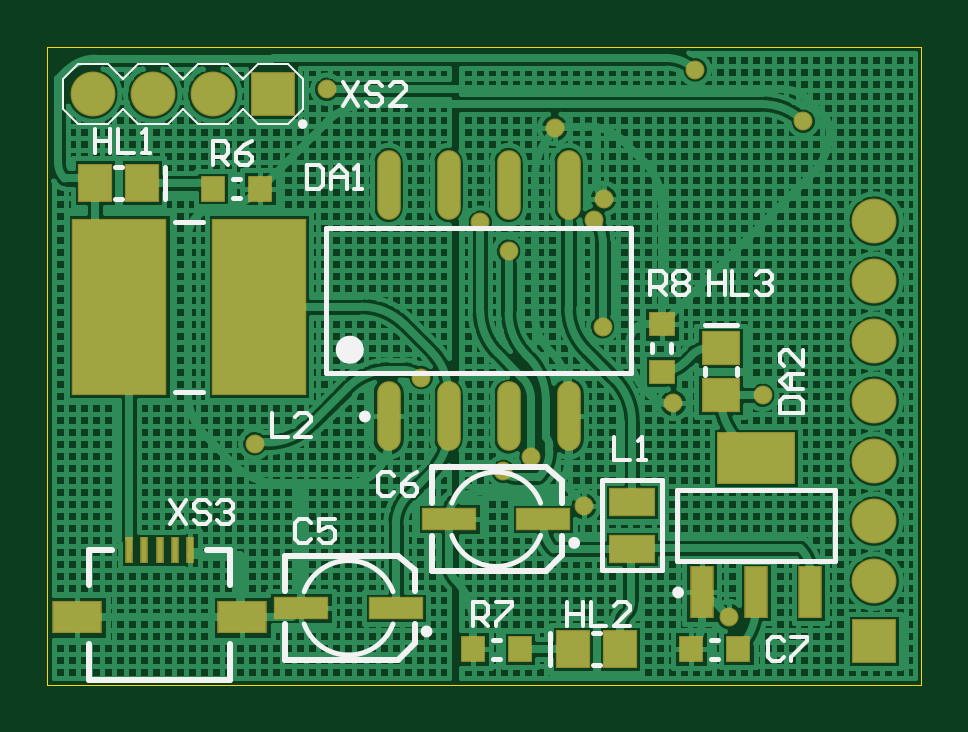
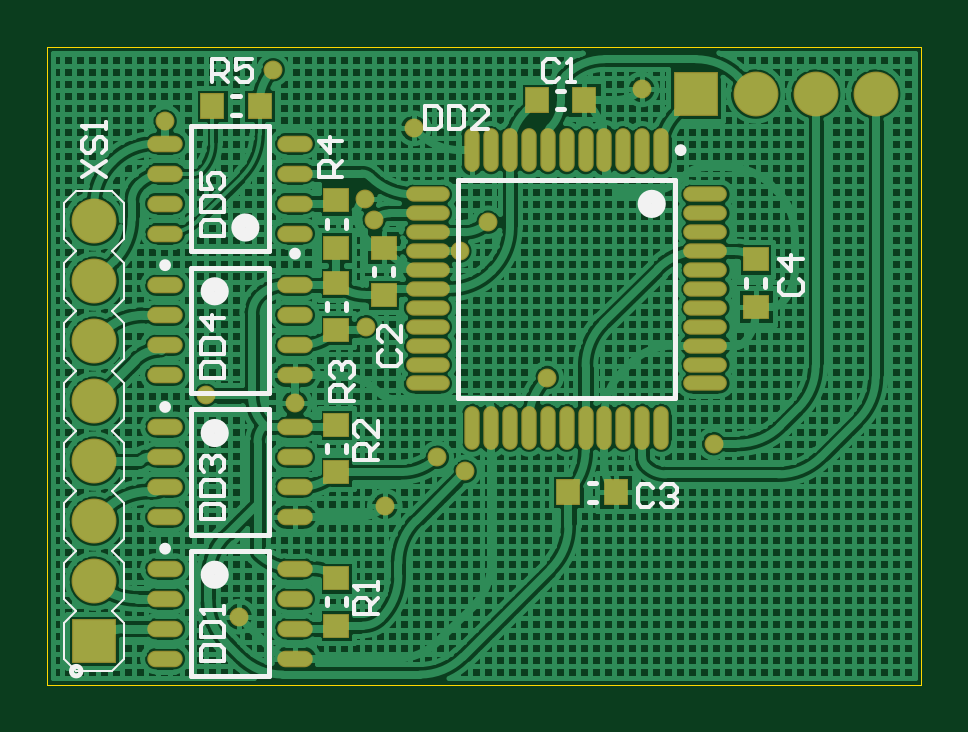
Circuit board: 9 layer files. Board 37.0 x 27.0 mm.
- bottom_copper: OSHparkMini.GBL (64317 bytes)
- bottom_silk: OSHparkMini.GBO (7552 bytes)
- paste: OSHparkMini.GBP (1815 bytes)
- bottom_mask: OSHparkMini.GBS (2511 bytes)
- outline: OSHparkMini.GKO (164 bytes)
- top_copper: OSHparkMini.GTL (44432 bytes)
- top_silk: OSHparkMini.GTO (6636 bytes)
- paste: OSHparkMini.GTP (1195 bytes)
- top_mask: OSHparkMini.GTS (1886 bytes)

=== bottom_copper: OSHparkMini.GBL (64317 bytes, source omitted) ===
=== bottom_silk: OSHparkMini.GBO (7552 bytes, source omitted) ===
=== paste: OSHparkMini.GBP ===
G04 Layer_Color=128*
%FSLAX25Y25*%
%MOIN*%
G70*
G01*
G75*
%ADD17R,0.03740X0.03937*%
%ADD19R,0.03937X0.03740*%
%ADD33O,0.02165X0.06890*%
%ADD34O,0.06890X0.02165*%
%ADD35O,0.05512X0.02362*%
D17*
X50886Y32087D02*
D03*
X58760D02*
D03*
X56102Y97441D02*
D03*
X63976D02*
D03*
X118110Y96457D02*
D03*
X110236D02*
D03*
D19*
X97441Y9843D02*
D03*
Y17717D02*
D03*
Y35433D02*
D03*
Y43307D02*
D03*
Y59055D02*
D03*
Y66929D02*
D03*
X89567Y72835D02*
D03*
Y64961D02*
D03*
X27559Y62992D02*
D03*
Y70866D02*
D03*
X97441Y80709D02*
D03*
Y72835D02*
D03*
D33*
X43307Y89075D02*
D03*
X46457D02*
D03*
X49606D02*
D03*
X52756D02*
D03*
X55905D02*
D03*
X59055D02*
D03*
X62205D02*
D03*
X65354D02*
D03*
X68504D02*
D03*
X71653D02*
D03*
X74803D02*
D03*
Y42815D02*
D03*
X71653D02*
D03*
X68504D02*
D03*
X65354D02*
D03*
X62205D02*
D03*
X59055D02*
D03*
X55905D02*
D03*
X52756D02*
D03*
X49606D02*
D03*
X46457D02*
D03*
X43307D02*
D03*
D34*
X82185Y81693D02*
D03*
Y78543D02*
D03*
Y75394D02*
D03*
Y72244D02*
D03*
Y69095D02*
D03*
Y65945D02*
D03*
Y62795D02*
D03*
Y59646D02*
D03*
Y56496D02*
D03*
Y53347D02*
D03*
Y50197D02*
D03*
X35925D02*
D03*
Y53347D02*
D03*
Y56496D02*
D03*
Y59646D02*
D03*
Y62795D02*
D03*
Y65945D02*
D03*
Y69095D02*
D03*
Y72244D02*
D03*
Y75394D02*
D03*
Y78543D02*
D03*
Y81693D02*
D03*
D35*
X125984Y19311D02*
D03*
Y4311D02*
D03*
X104331Y19311D02*
D03*
Y14311D02*
D03*
Y9311D02*
D03*
Y4311D02*
D03*
X125984Y14311D02*
D03*
Y9311D02*
D03*
Y42933D02*
D03*
Y37933D02*
D03*
Y32933D02*
D03*
Y27933D02*
D03*
X104331Y42933D02*
D03*
Y37933D02*
D03*
Y32933D02*
D03*
Y27933D02*
D03*
Y75177D02*
D03*
Y80177D02*
D03*
Y85177D02*
D03*
Y90177D02*
D03*
X125984Y75177D02*
D03*
Y80177D02*
D03*
Y85177D02*
D03*
Y90177D02*
D03*
Y66555D02*
D03*
Y61555D02*
D03*
Y56555D02*
D03*
Y51555D02*
D03*
X104331Y66555D02*
D03*
Y61555D02*
D03*
Y56555D02*
D03*
Y51555D02*
D03*
M02*

=== bottom_mask: OSHparkMini.GBS ===
G04 Layer_Color=16711935*
%FSLAX25Y25*%
%MOIN*%
G70*
G01*
G75*
%ADD45R,0.04134X0.04331*%
%ADD47R,0.04331X0.04134*%
%ADD53R,0.07480X0.07480*%
%ADD54C,0.07480*%
%ADD55R,0.07480X0.07480*%
%ADD56C,0.03150*%
%ADD57O,0.02559X0.07283*%
%ADD58O,0.07283X0.02559*%
%ADD59O,0.05905X0.02756*%
D45*
X50886Y32087D02*
D03*
X58760D02*
D03*
X56102Y97441D02*
D03*
X63976D02*
D03*
X118110Y96457D02*
D03*
X110236D02*
D03*
D47*
X97441Y9843D02*
D03*
Y17717D02*
D03*
Y35433D02*
D03*
Y43307D02*
D03*
Y59055D02*
D03*
Y66929D02*
D03*
X89567Y72835D02*
D03*
Y64961D02*
D03*
X27559Y62992D02*
D03*
Y70866D02*
D03*
X97441Y80709D02*
D03*
Y72835D02*
D03*
D53*
X137795Y7244D02*
D03*
D54*
Y17244D02*
D03*
Y27244D02*
D03*
Y37244D02*
D03*
Y47244D02*
D03*
Y57244D02*
D03*
Y67244D02*
D03*
Y77244D02*
D03*
X7559Y98425D02*
D03*
X27559D02*
D03*
X17559D02*
D03*
D55*
X37559D02*
D03*
D56*
X104331Y46891D02*
D03*
X119210Y48228D02*
D03*
X107972Y102461D02*
D03*
X46555Y99213D02*
D03*
X92716Y81004D02*
D03*
X84547Y92716D02*
D03*
X125984Y93884D02*
D03*
X113681Y11319D02*
D03*
X89370Y29724D02*
D03*
X75984Y35531D02*
D03*
X80610Y37894D02*
D03*
X72146Y77067D02*
D03*
X76870Y72244D02*
D03*
X91142Y77461D02*
D03*
X92520Y59646D02*
D03*
X62303Y51181D02*
D03*
X34564Y40157D02*
D03*
D57*
X43307Y89075D02*
D03*
X46457D02*
D03*
X49606D02*
D03*
X52756D02*
D03*
X55905D02*
D03*
X59055D02*
D03*
X62205D02*
D03*
X65354D02*
D03*
X68504D02*
D03*
X71653D02*
D03*
X74803D02*
D03*
Y42815D02*
D03*
X71653D02*
D03*
X68504D02*
D03*
X65354D02*
D03*
X62205D02*
D03*
X59055D02*
D03*
X55905D02*
D03*
X52756D02*
D03*
X49606D02*
D03*
X46457D02*
D03*
X43307D02*
D03*
D58*
X82185Y81693D02*
D03*
Y78543D02*
D03*
Y75394D02*
D03*
Y72244D02*
D03*
Y69095D02*
D03*
Y65945D02*
D03*
Y62795D02*
D03*
Y59646D02*
D03*
Y56496D02*
D03*
Y53347D02*
D03*
Y50197D02*
D03*
X35925D02*
D03*
Y53347D02*
D03*
Y56496D02*
D03*
Y59646D02*
D03*
Y62795D02*
D03*
Y65945D02*
D03*
Y69095D02*
D03*
Y72244D02*
D03*
Y75394D02*
D03*
Y78543D02*
D03*
Y81693D02*
D03*
D59*
X125984Y19311D02*
D03*
Y4311D02*
D03*
X104331Y19311D02*
D03*
Y14311D02*
D03*
Y9311D02*
D03*
Y4311D02*
D03*
X125984Y14311D02*
D03*
Y9311D02*
D03*
Y42933D02*
D03*
Y37933D02*
D03*
Y32933D02*
D03*
Y27933D02*
D03*
X104331Y42933D02*
D03*
Y37933D02*
D03*
Y32933D02*
D03*
Y27933D02*
D03*
Y75177D02*
D03*
Y80177D02*
D03*
Y85177D02*
D03*
Y90177D02*
D03*
X125984Y75177D02*
D03*
Y80177D02*
D03*
Y85177D02*
D03*
Y90177D02*
D03*
Y66555D02*
D03*
Y61555D02*
D03*
Y56555D02*
D03*
Y51555D02*
D03*
X104331Y66555D02*
D03*
Y61555D02*
D03*
Y56555D02*
D03*
Y51555D02*
D03*
M02*

=== outline: OSHparkMini.GKO ===
G04 Layer_Color=16711935*
%FSLAX25Y25*%
%MOIN*%
G70*
G01*
G75*
%ADD60C,0.00039*%
D60*
X0Y0D02*
X145669D01*
Y106299D01*
X0D02*
X145669D01*
X0Y0D02*
Y106299D01*
M02*

=== top_copper: OSHparkMini.GTL (44432 bytes, source omitted) ===
=== top_silk: OSHparkMini.GTO (6636 bytes, source omitted) ===
=== paste: OSHparkMini.GTP ===
G04 Layer_Color=8421504*
%FSLAX25Y25*%
%MOIN*%
G70*
G01*
G75*
%ADD13R,0.00886X0.03937*%
%ADD14R,0.07874X0.05118*%
%ADD15R,0.05315X0.06102*%
%ADD16R,0.15354X0.29134*%
%ADD17R,0.03740X0.03937*%
%ADD18O,0.03543X0.11220*%
%ADD19R,0.03937X0.03740*%
%ADD20R,0.06102X0.05315*%
%ADD21R,0.03543X0.08268*%
%ADD22R,0.12598X0.08268*%
%ADD23R,0.07283X0.04331*%
%ADD24R,0.08661X0.03347*%
D13*
X23819Y22441D02*
D03*
X21260D02*
D03*
X18701D02*
D03*
X16142D02*
D03*
X13583D02*
D03*
D14*
X4921Y11220D02*
D03*
X32480D02*
D03*
D15*
X7874Y83661D02*
D03*
X15748D02*
D03*
X95472Y5906D02*
D03*
X87598D02*
D03*
D16*
X35236Y62992D02*
D03*
X12008D02*
D03*
D17*
X35433Y82677D02*
D03*
X27559D02*
D03*
X107283Y5906D02*
D03*
X115157D02*
D03*
X78740D02*
D03*
X70866D02*
D03*
D18*
X86850Y83268D02*
D03*
X76850D02*
D03*
X66850D02*
D03*
X56850D02*
D03*
X86850Y44685D02*
D03*
X76850D02*
D03*
X66850D02*
D03*
X56850D02*
D03*
D19*
X102362Y60039D02*
D03*
Y52165D02*
D03*
D20*
X112205Y48228D02*
D03*
Y56102D02*
D03*
D21*
X109055Y15354D02*
D03*
X118110D02*
D03*
X127165D02*
D03*
D22*
X118110Y37795D02*
D03*
D23*
X97441Y30512D02*
D03*
Y22638D02*
D03*
D24*
X82677Y27559D02*
D03*
X66929D02*
D03*
X58071Y12795D02*
D03*
X42323D02*
D03*
M02*

=== top_mask: OSHparkMini.GTS ===
G04 Layer_Color=8388736*
%FSLAX25Y25*%
%MOIN*%
G70*
G01*
G75*
%ADD41R,0.01279X0.04331*%
%ADD42R,0.08268X0.05512*%
%ADD43R,0.05709X0.06496*%
%ADD44R,0.15748X0.29528*%
%ADD45R,0.04134X0.04331*%
%ADD46O,0.03937X0.11614*%
%ADD47R,0.04331X0.04134*%
%ADD48R,0.06496X0.05709*%
%ADD49R,0.03937X0.08661*%
%ADD50R,0.12992X0.08661*%
%ADD51R,0.07677X0.04724*%
%ADD52R,0.09055X0.03740*%
%ADD53R,0.07480X0.07480*%
%ADD54C,0.07480*%
%ADD55R,0.07480X0.07480*%
%ADD56C,0.03150*%
D41*
X23819Y22441D02*
D03*
X21260D02*
D03*
X18701D02*
D03*
X16142D02*
D03*
X13583D02*
D03*
D42*
X4921Y11220D02*
D03*
X32480D02*
D03*
D43*
X7874Y83661D02*
D03*
X15748D02*
D03*
X95472Y5906D02*
D03*
X87598D02*
D03*
D44*
X35236Y62992D02*
D03*
X12008D02*
D03*
D45*
X35433Y82677D02*
D03*
X27559D02*
D03*
X107283Y5906D02*
D03*
X115157D02*
D03*
X78740D02*
D03*
X70866D02*
D03*
D46*
X86850Y83268D02*
D03*
X76850D02*
D03*
X66850D02*
D03*
X56850D02*
D03*
X86850Y44685D02*
D03*
X76850D02*
D03*
X66850D02*
D03*
X56850D02*
D03*
D47*
X102362Y60039D02*
D03*
Y52165D02*
D03*
D48*
X112205Y48228D02*
D03*
Y56102D02*
D03*
D49*
X109055Y15354D02*
D03*
X118110D02*
D03*
X127165D02*
D03*
D50*
X118110Y37795D02*
D03*
D51*
X97441Y30512D02*
D03*
Y22638D02*
D03*
D52*
X82677Y27559D02*
D03*
X66929D02*
D03*
X58071Y12795D02*
D03*
X42323D02*
D03*
D53*
X137795Y7244D02*
D03*
D54*
Y17244D02*
D03*
Y27244D02*
D03*
Y37244D02*
D03*
Y47244D02*
D03*
Y57244D02*
D03*
Y67244D02*
D03*
Y77244D02*
D03*
X7559Y98425D02*
D03*
X27559D02*
D03*
X17559D02*
D03*
D55*
X37559D02*
D03*
D56*
X104331Y46891D02*
D03*
X119210Y48228D02*
D03*
X107972Y102461D02*
D03*
X46555Y99213D02*
D03*
X92716Y81004D02*
D03*
X84547Y92716D02*
D03*
X125984Y93884D02*
D03*
X113681Y11319D02*
D03*
X89370Y29724D02*
D03*
X75984Y35531D02*
D03*
X80610Y37894D02*
D03*
X72146Y77067D02*
D03*
X76870Y72244D02*
D03*
X91142Y77461D02*
D03*
X92520Y59646D02*
D03*
X62303Y51181D02*
D03*
X34564Y40157D02*
D03*
M02*

